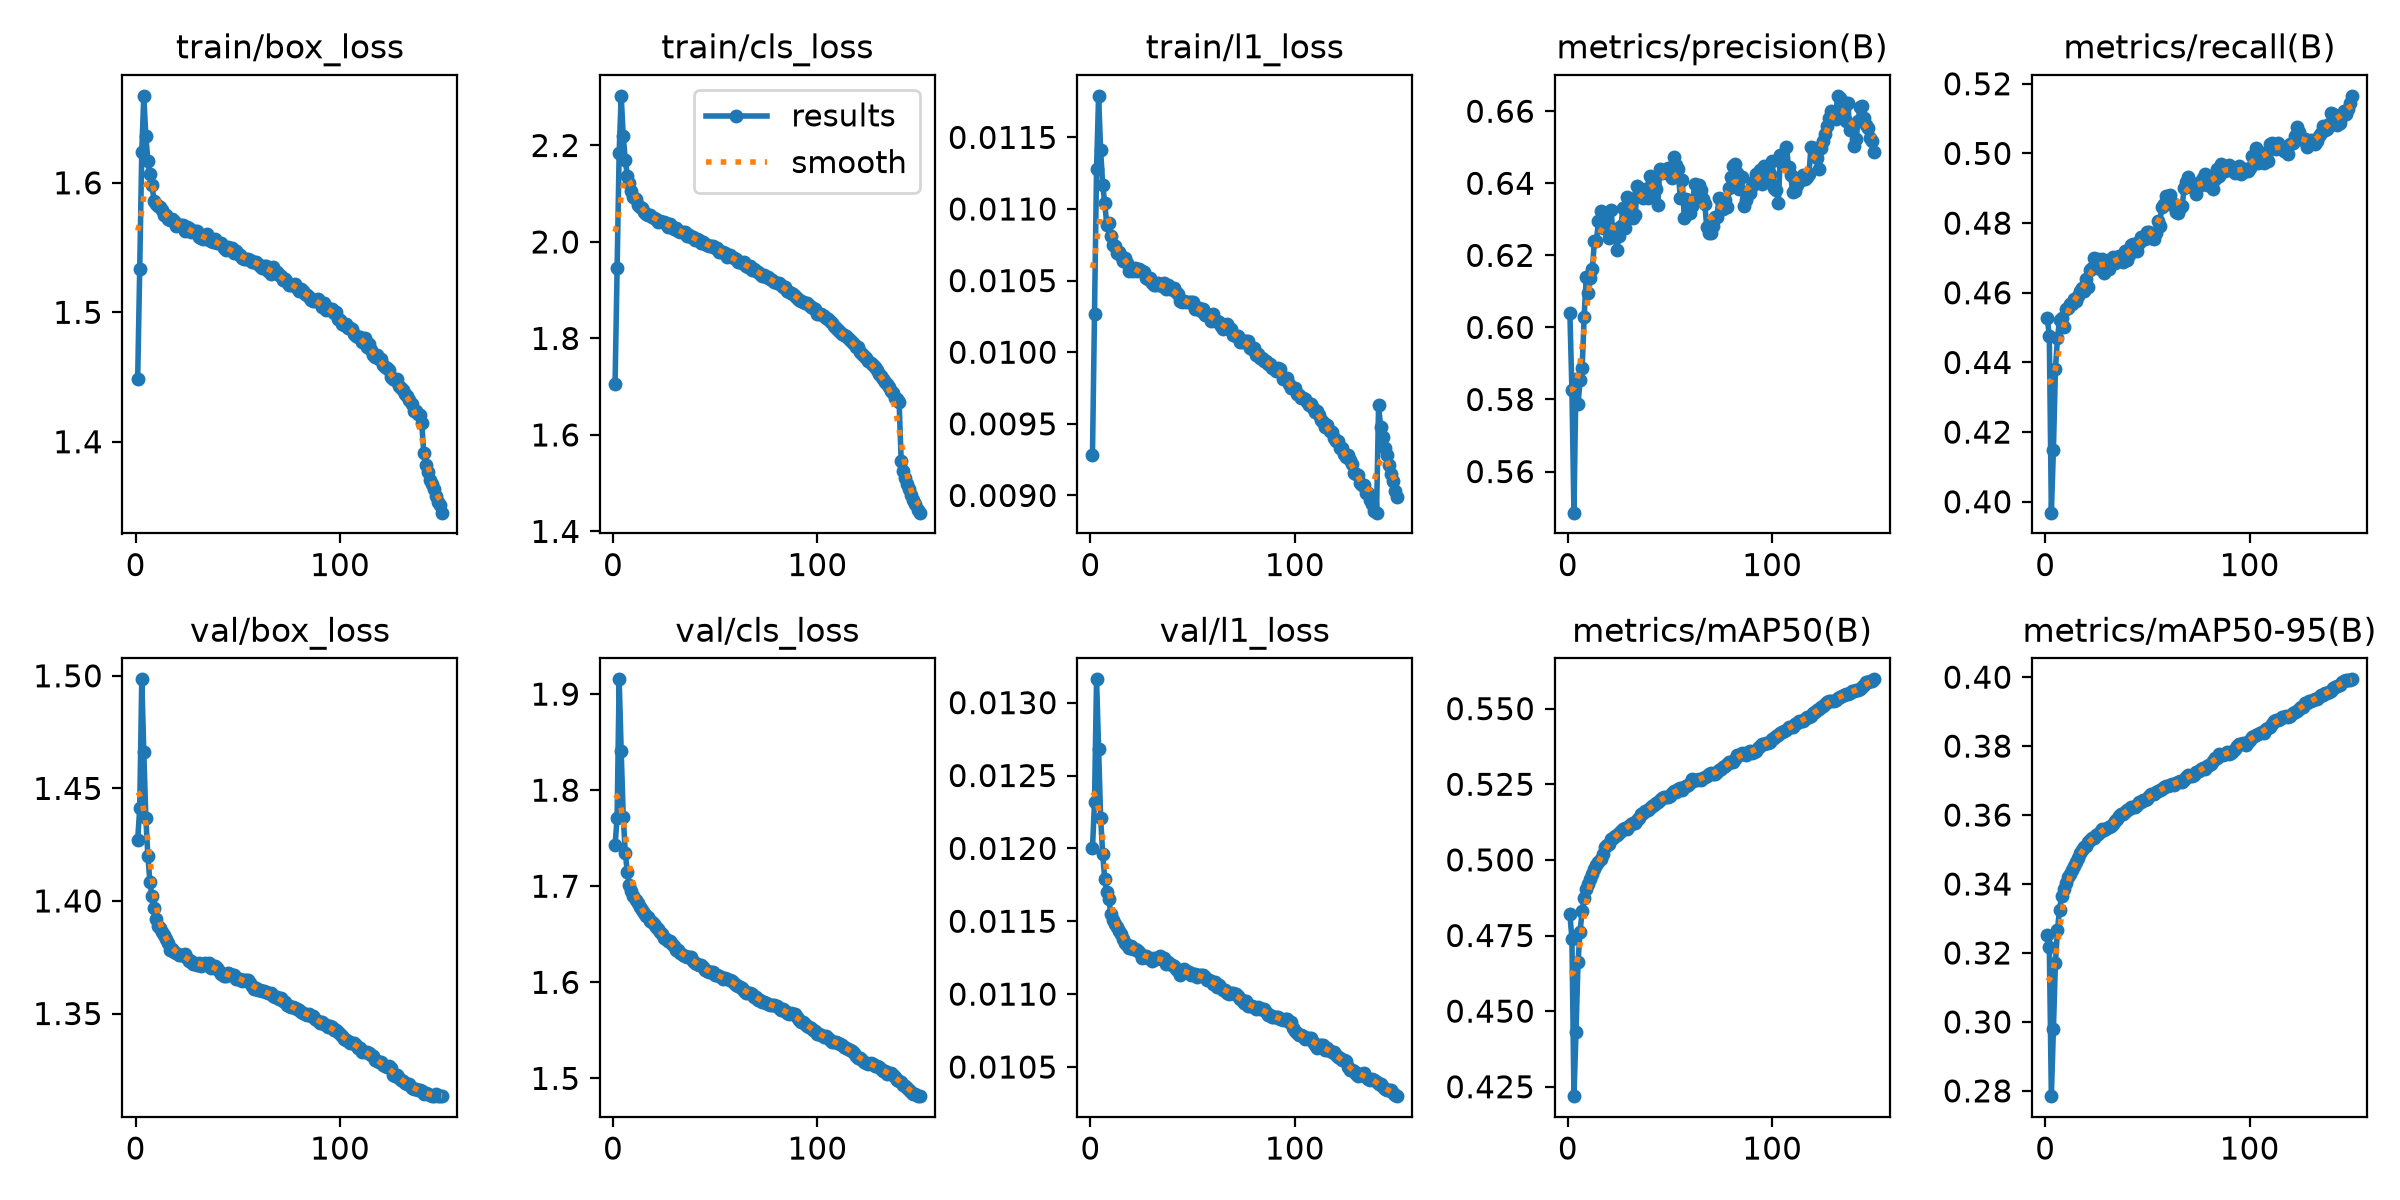

The file beside this chart, header and first rows:
epoch, time, train/box_loss, train/cls_loss, train/l1_loss, metrics/precision(B), metrics/recall(B), metrics/mAP50(B), metrics/mAP50-95(B), val/box_loss, val/cls_loss, val/l1_loss, lr/pg0, lr/pg1, lr/pg2, lr/pg3, lr/pg4, lr/pg5, lr/pg6, lr/pg7
1, 442.1, 1.449, 1.706, 0.00928, 0.6041, 0.4528, 0.482, 0.3253, 1.427, 1.743, 0.012, 0.009997, 0.003332, 0.009997, 0.003332, 0.009997, 0.003332, 0.009997, 0.003332
2, 854.9, 1.534, 1.946, 0.01027, 0.5827, 0.4476, 0.474, 0.3218, 1.441, 1.771, 0.01232, 0.01987, 0.006622, 0.01987, 0.006622, 0.01987, 0.006622, 0.01987, 0.006622
3, 1246, 1.624, 2.185, 0.01128, 0.5486, 0.3969, 0.4219, 0.2785, 1.498, 1.915, 0.01316, 0.0296, 0.009867, 0.0296, 0.009867, 0.0296, 0.009867, 0.0296, 0.009867
4, 1637, 1.667, 2.303, 0.01179, 0.5856, 0.4149, 0.4432, 0.2979, 1.466, 1.84, 0.01268, 0.02941, 0.009802, 0.02941, 0.009802, 0.02941, 0.009802, 0.02941, 0.009802
5, 2031, 1.636, 2.219, 0.01141, 0.5787, 0.4382, 0.4663, 0.3172, 1.437, 1.772, 0.01221, 0.02921, 0.009736, 0.02921, 0.009736, 0.02921, 0.009736, 0.02921, 0.009736
6, 2425, 1.617, 2.169, 0.01117, 0.5853, 0.4469, 0.4763, 0.3268, 1.42, 1.735, 0.01196, 0.02901, 0.00967, 0.02901, 0.00967, 0.02901, 0.00967, 0.02901, 0.00967
7, 2822, 1.607, 2.137, 0.01104, 0.5887, 0.4522, 0.4831, 0.3326, 1.408, 1.714, 0.01179, 0.02881, 0.009604, 0.02881, 0.009604, 0.02881, 0.009604, 0.02881, 0.009604
8, 3235, 1.598, 2.121, 0.01089, 0.603, 0.4528, 0.4873, 0.3365, 1.402, 1.701, 0.0117, 0.02861, 0.009538, 0.02861, 0.009538, 0.02861, 0.009538, 0.02861, 0.009538
9, 3641, 1.586, 2.105, 0.0109, 0.614, 0.4501, 0.4904, 0.3385, 1.397, 1.695, 0.01165, 0.02842, 0.009472, 0.02842, 0.009472, 0.02842, 0.009472, 0.02842, 0.009472
10, 4052, 1.584, 2.093, 0.01081, 0.6096, 0.4554, 0.492, 0.3402, 1.392, 1.69, 0.01155, 0.02822, 0.009406, 0.02822, 0.009406, 0.02822, 0.009406, 0.02822, 0.009406
11, 4451, 1.582, 2.09, 0.01075, 0.6137, 0.4557, 0.4937, 0.3419, 1.389, 1.686, 0.01151, 0.02802, 0.00934, 0.02802, 0.00934, 0.02802, 0.00934, 0.02802, 0.00934
12, 4827, 1.581, 2.077, 0.01074, 0.6162, 0.4567, 0.4953, 0.3429, 1.388, 1.683, 0.01148, 0.02782, 0.009274, 0.02782, 0.009274, 0.02782, 0.009274, 0.02782, 0.009274
13, 5233, 1.579, 2.073, 0.01069, 0.6239, 0.4568, 0.4969, 0.3441, 1.386, 1.679, 0.01146, 0.02762, 0.009208, 0.02762, 0.009208, 0.02762, 0.009208, 0.02762, 0.009208
14, 5631, 1.575, 2.069, 0.0107, 0.624, 0.4582, 0.4984, 0.3452, 1.385, 1.675, 0.01143, 0.02743, 0.009142, 0.02743, 0.009142, 0.02743, 0.009142, 0.02743, 0.009142
15, 6032, 1.575, 2.062, 0.01067, 0.6296, 0.4577, 0.4992, 0.3465, 1.383, 1.672, 0.01141, 0.02723, 0.009076, 0.02723, 0.009076, 0.02723, 0.009076, 0.02723, 0.009076
16, 6440, 1.572, 2.057, 0.01064, 0.6323, 0.4591, 0.5004, 0.3476, 1.381, 1.669, 0.01138, 0.02703, 0.00901, 0.02703, 0.00901, 0.02703, 0.00901, 0.02703, 0.00901
17, 6853, 1.571, 2.057, 0.01066, 0.6277, 0.4606, 0.502, 0.349, 1.378, 1.668, 0.01135, 0.02683, 0.008944, 0.02683, 0.008944, 0.02683, 0.008944, 0.02683, 0.008944
18, 7259, 1.572, 2.056, 0.01062, 0.6305, 0.4612, 0.5042, 0.3498, 1.378, 1.664, 0.01134, 0.02663, 0.008878, 0.02663, 0.008878, 0.02663, 0.008878, 0.02663, 0.008878
19, 7665, 1.57, 2.052, 0.01057, 0.63, 0.4605, 0.5051, 0.3509, 1.377, 1.663, 0.01132, 0.02644, 0.008812, 0.02644, 0.008812, 0.02644, 0.008812, 0.02644, 0.008812
20, 8063, 1.567, 2.05, 0.01059, 0.6249, 0.4638, 0.5053, 0.3511, 1.377, 1.661, 0.01133, 0.02624, 0.008746, 0.02624, 0.008746, 0.02624, 0.008746, 0.02624, 0.008746
21, 8466, 1.567, 2.048, 0.01057, 0.6326, 0.4616, 0.5068, 0.3521, 1.376, 1.658, 0.01131, 0.02604, 0.00868, 0.02604, 0.00868, 0.02604, 0.00868, 0.02604, 0.00868
22, 8865, 1.567, 2.042, 0.01059, 0.6268, 0.4665, 0.5072, 0.3529, 1.376, 1.656, 0.01131, 0.02584, 0.008614, 0.02584, 0.008614, 0.02584, 0.008614, 0.02584, 0.008614
23, 9254, 1.568, 2.044, 0.01057, 0.6273, 0.467, 0.508, 0.3534, 1.376, 1.653, 0.0113, 0.02564, 0.008548, 0.02564, 0.008548, 0.02564, 0.008548, 0.02564, 0.008548
24, 9658, 1.562, 2.041, 0.01058, 0.6216, 0.4699, 0.5082, 0.3534, 1.376, 1.65, 0.01129, 0.02545, 0.008482, 0.02545, 0.008482, 0.02545, 0.008482, 0.02545, 0.008482
25, 10065, 1.566, 2.041, 0.01057, 0.6253, 0.4694, 0.5089, 0.3543, 1.375, 1.646, 0.01125, 0.02525, 0.008416, 0.02525, 0.008416, 0.02525, 0.008416, 0.02525, 0.008416
26, 10477, 1.565, 2.04, 0.01056, 0.6281, 0.4696, 0.5094, 0.3546, 1.373, 1.645, 0.01126, 0.02505, 0.00835, 0.02505, 0.00835, 0.02505, 0.00835, 0.02505, 0.00835
27, 10883, 1.562, 2.032, 0.01052, 0.6331, 0.4668, 0.5102, 0.3551, 1.373, 1.643, 0.01126, 0.02485, 0.008284, 0.02485, 0.008284, 0.02485, 0.008284, 0.02485, 0.008284
28, 11295, 1.563, 2.037, 0.01051, 0.6275, 0.4698, 0.5106, 0.3558, 1.372, 1.643, 0.01125, 0.02465, 0.008218, 0.02465, 0.008218, 0.02465, 0.008218, 0.02465, 0.008218
29, 11702, 1.563, 2.031, 0.01052, 0.6362, 0.4658, 0.5102, 0.3557, 1.372, 1.639, 0.01125, 0.02446, 0.008152, 0.02446, 0.008152, 0.02446, 0.008152, 0.02446, 0.008152
30, 12096, 1.563, 2.027, 0.01048, 0.6329, 0.4678, 0.5111, 0.3562, 1.371, 1.638, 0.01123, 0.02426, 0.008086, 0.02426, 0.008086, 0.02426, 0.008086, 0.02426, 0.008086
31, 12475, 1.558, 2.029, 0.01047, 0.6357, 0.4667, 0.5118, 0.3566, 1.372, 1.634, 0.01125, 0.02406, 0.00802, 0.02406, 0.00802, 0.02406, 0.00802, 0.02406, 0.00802
32, 12854, 1.558, 2.023, 0.01047, 0.6305, 0.4697, 0.5123, 0.3569, 1.371, 1.633, 0.01124, 0.02386, 0.007954, 0.02386, 0.007954, 0.02386, 0.007954, 0.02386, 0.007954
33, 13270, 1.556, 2.02, 0.01048, 0.6312, 0.4702, 0.5121, 0.3574, 1.372, 1.631, 0.01125, 0.02366, 0.007888, 0.02366, 0.007888, 0.02366, 0.007888, 0.02366, 0.007888
34, 13682, 1.558, 2.022, 0.01047, 0.6394, 0.4685, 0.5131, 0.3583, 1.373, 1.628, 0.01126, 0.02347, 0.007822, 0.02347, 0.007822, 0.02347, 0.007822, 0.02347, 0.007822
35, 14090, 1.56, 2.021, 0.01046, 0.6377, 0.469, 0.5139, 0.3588, 1.371, 1.627, 0.01124, 0.02327, 0.007756, 0.02327, 0.007756, 0.02327, 0.007756, 0.02327, 0.007756
36, 14501, 1.556, 2.013, 0.01048, 0.637, 0.4704, 0.5151, 0.3597, 1.372, 1.627, 0.01125, 0.02307, 0.00769, 0.02307, 0.00769, 0.02307, 0.00769, 0.02307, 0.00769
37, 14908, 1.555, 2.015, 0.01044, 0.6359, 0.4704, 0.5156, 0.3602, 1.37, 1.626, 0.01121, 0.02287, 0.007624, 0.02287, 0.007624, 0.02287, 0.007624, 0.02287, 0.007624
38, 15317, 1.554, 2.011, 0.01047, 0.6385, 0.4688, 0.5161, 0.3604, 1.371, 1.626, 0.01122, 0.02267, 0.007558, 0.02267, 0.007558, 0.02267, 0.007558, 0.02267, 0.007558
39, 15708, 1.557, 2.01, 0.01044, 0.6359, 0.4719, 0.5164, 0.3608, 1.371, 1.622, 0.01121, 0.02248, 0.007492, 0.02248, 0.007492, 0.02248, 0.007492, 0.02248, 0.007492
40, 16103, 1.553, 2.005, 0.01044, 0.6421, 0.4693, 0.5172, 0.3614, 1.37, 1.62, 0.0112, 0.02228, 0.007426, 0.02228, 0.007426, 0.02228, 0.007426, 0.02228, 0.007426
41, 16493, 1.553, 2.007, 0.01045, 0.6404, 0.4708, 0.5178, 0.3617, 1.369, 1.619, 0.01119, 0.02208, 0.00736, 0.02208, 0.00736, 0.02208, 0.00736, 0.02208, 0.00736
42, 16883, 1.554, 2.004, 0.01042, 0.6397, 0.4738, 0.5183, 0.3623, 1.368, 1.618, 0.01117, 0.02188, 0.007294, 0.02188, 0.007294, 0.02188, 0.007294, 0.02188, 0.007294
43, 17301, 1.55, 1.998, 0.01041, 0.6385, 0.4741, 0.5187, 0.3624, 1.367, 1.618, 0.01116, 0.02168, 0.007228, 0.02168, 0.007228, 0.02168, 0.007228, 0.02168, 0.007228
44, 17717, 1.548, 1.999, 0.01036, 0.634, 0.4739, 0.5193, 0.3625, 1.367, 1.616, 0.01113, 0.02149, 0.007162, 0.02149, 0.007162, 0.02149, 0.007162, 0.02149, 0.007162
45, 18128, 1.551, 1.997, 0.01035, 0.6441, 0.4721, 0.5198, 0.363, 1.368, 1.613, 0.01116, 0.02129, 0.007096, 0.02129, 0.007096, 0.02129, 0.007096, 0.02129, 0.007096
46, 18538, 1.549, 1.994, 0.01036, 0.6429, 0.4744, 0.5204, 0.3637, 1.368, 1.612, 0.01117, 0.02109, 0.00703, 0.02109, 0.00703, 0.02109, 0.00703, 0.02109, 0.00703
47, 18935, 1.55, 1.992, 0.01035, 0.6434, 0.476, 0.5208, 0.3639, 1.367, 1.611, 0.01116, 0.02089, 0.006964, 0.02089, 0.006964, 0.02089, 0.006964, 0.02089, 0.006964
48, 19322, 1.546, 1.991, 0.01035, 0.6437, 0.4755, 0.5207, 0.3645, 1.367, 1.61, 0.01115, 0.02069, 0.006898, 0.02069, 0.006898, 0.02069, 0.006898, 0.02069, 0.006898
49, 19715, 1.547, 1.991, 0.01035, 0.6443, 0.4755, 0.5208, 0.3643, 1.365, 1.611, 0.01113, 0.0205, 0.006832, 0.0205, 0.006832, 0.0205, 0.006832, 0.0205, 0.006832
50, 20128, 1.545, 1.987, 0.01035, 0.6423, 0.4775, 0.5212, 0.3648, 1.365, 1.608, 0.01114, 0.0203, 0.006766, 0.0203, 0.006766, 0.0203, 0.006766, 0.0203, 0.006766
51, 20546, 1.544, 1.987, 0.0103, 0.6414, 0.4775, 0.522, 0.3654, 1.365, 1.607, 0.01114, 0.0201, 0.0067, 0.0201, 0.0067, 0.0201, 0.0067, 0.0201, 0.0067
52, 20945, 1.542, 1.98, 0.01031, 0.6473, 0.4756, 0.5228, 0.366, 1.365, 1.607, 0.01112, 0.0199, 0.006634, 0.0199, 0.006634, 0.0199, 0.006634, 0.0199, 0.006634
53, 21359, 1.541, 1.98, 0.01031, 0.6451, 0.4755, 0.5226, 0.366, 1.365, 1.606, 0.01113, 0.0197, 0.006568, 0.0197, 0.006568, 0.0197, 0.006568, 0.0197, 0.006568
54, 21771, 1.542, 1.979, 0.01029, 0.6439, 0.4772, 0.5234, 0.3666, 1.365, 1.604, 0.01113, 0.01951, 0.006502, 0.01951, 0.006502, 0.01951, 0.006502, 0.01951, 0.006502
55, 22171, 1.541, 1.977, 0.0103, 0.6359, 0.4807, 0.5237, 0.3669, 1.365, 1.604, 0.01113, 0.01931, 0.006436, 0.01931, 0.006436, 0.01931, 0.006436, 0.01931, 0.006436
56, 22578, 1.54, 1.969, 0.01026, 0.6409, 0.4793, 0.5232, 0.3672, 1.364, 1.603, 0.01112, 0.01911, 0.00637, 0.01911, 0.00637, 0.01911, 0.00637, 0.01911, 0.00637
57, 22999, 1.539, 1.973, 0.01027, 0.6302, 0.4847, 0.524, 0.3675, 1.362, 1.603, 0.0111, 0.01891, 0.006304, 0.01891, 0.006304, 0.01891, 0.006304, 0.01891, 0.006304
58, 23400, 1.539, 1.968, 0.01026, 0.6355, 0.4855, 0.5245, 0.3681, 1.361, 1.602, 0.0111, 0.01871, 0.006238, 0.01871, 0.006238, 0.01871, 0.006238, 0.01871, 0.006238
59, 23796, 1.539, 1.968, 0.01022, 0.6347, 0.4876, 0.5248, 0.3684, 1.361, 1.599, 0.01109, 0.01852, 0.006172, 0.01852, 0.006172, 0.01852, 0.006172, 0.01852, 0.006172
60, 24207, 1.537, 1.964, 0.01027, 0.6318, 0.4876, 0.5253, 0.3685, 1.36, 1.598, 0.01107, 0.01832, 0.006106, 0.01832, 0.006106, 0.01832, 0.006106, 0.01832, 0.006106
... 90 more rows
